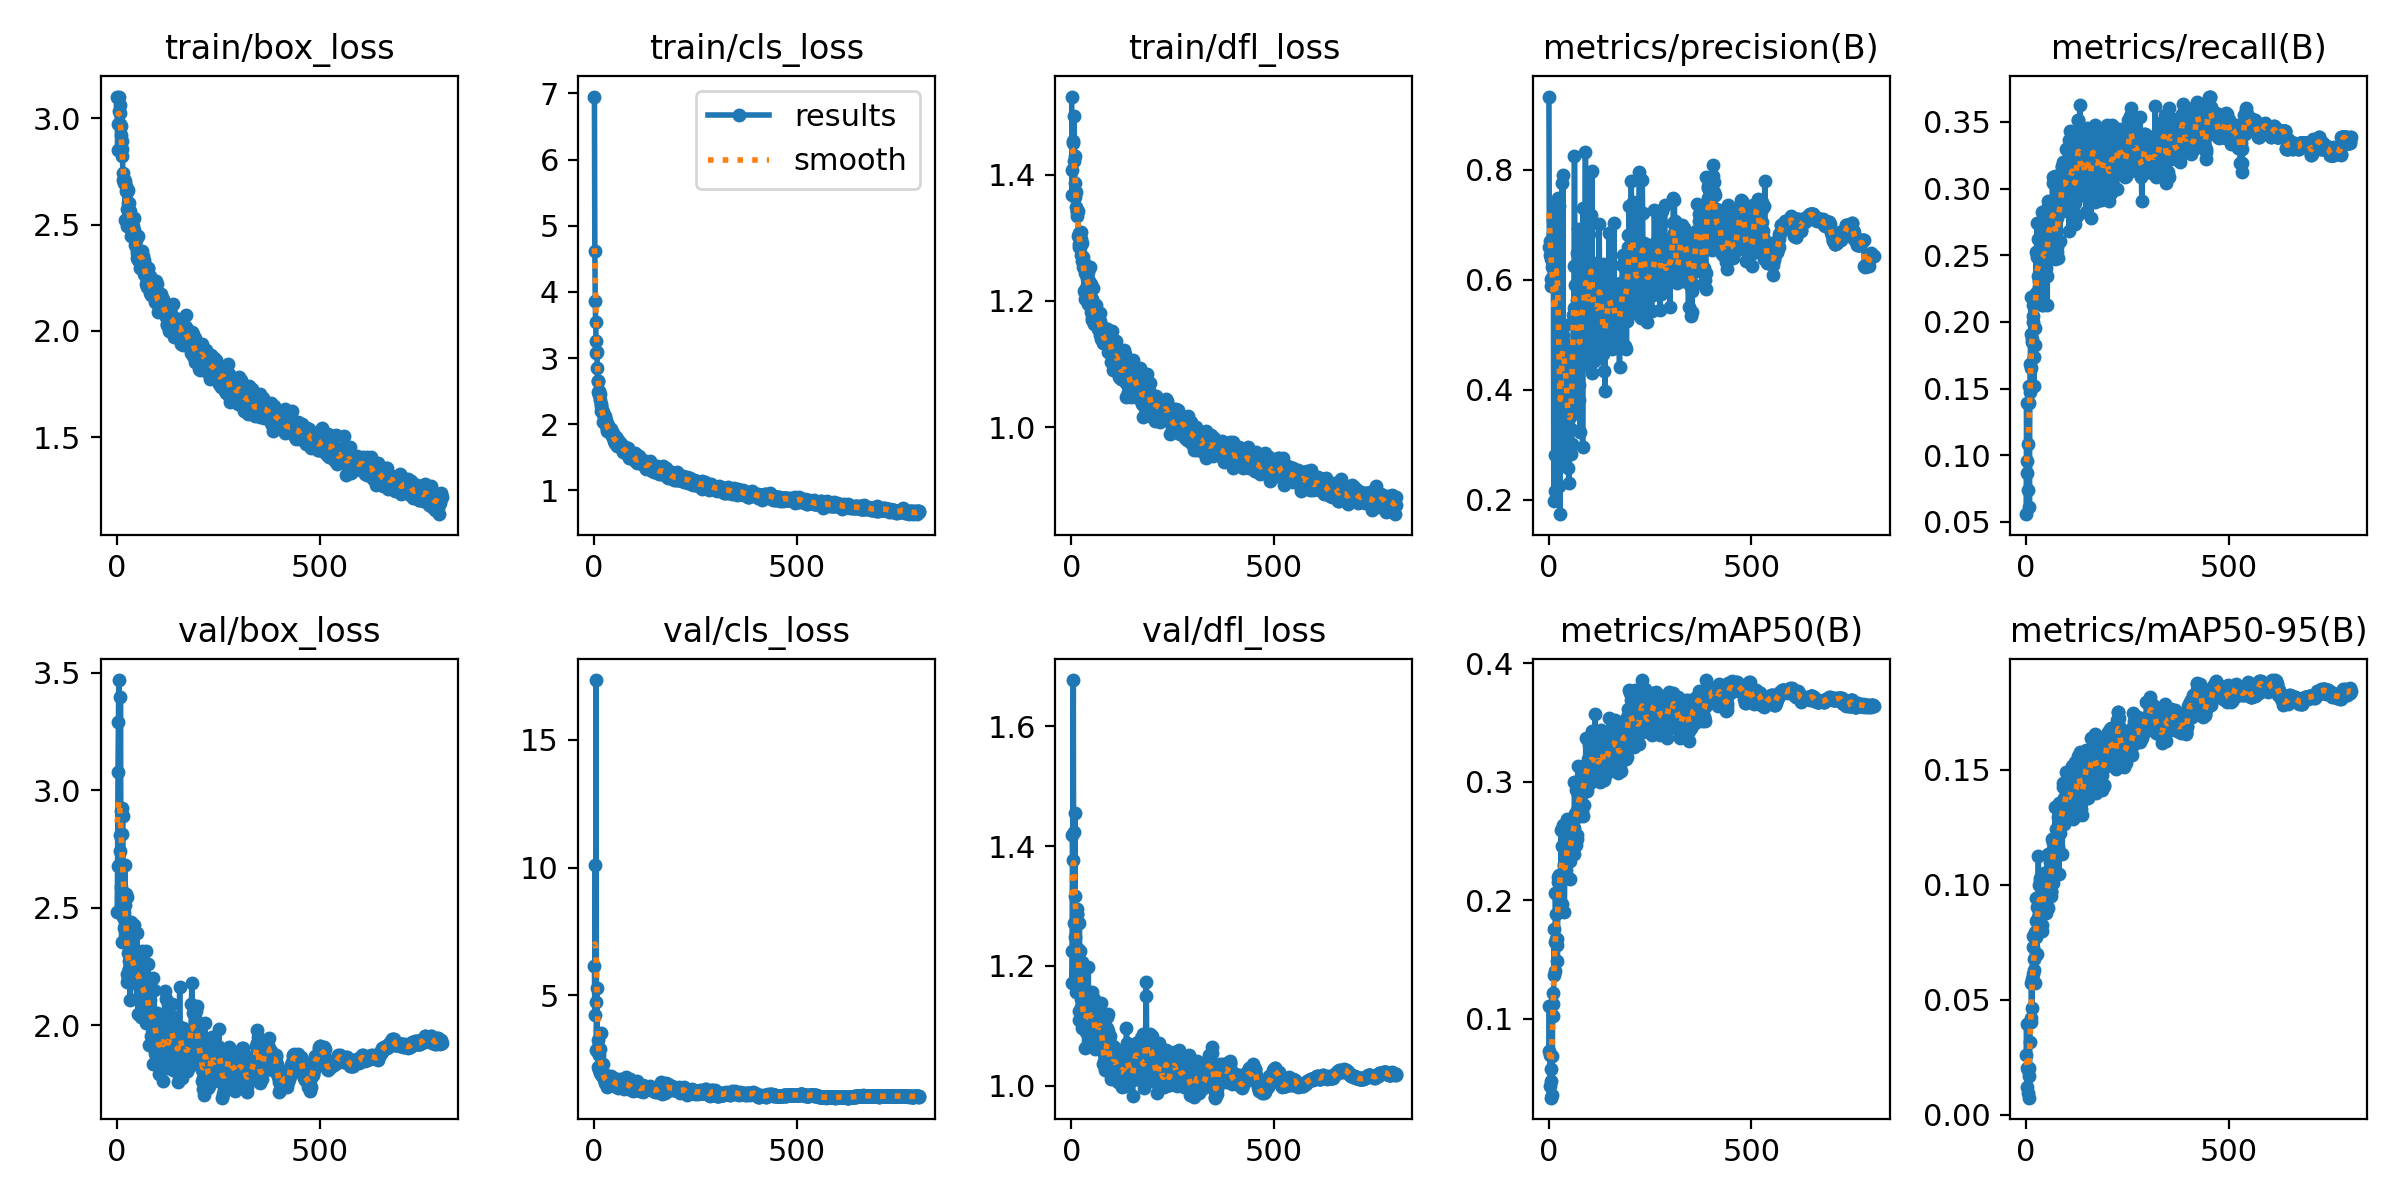

Data behind this chart, as committed beside it:
epoch, time, train/box_loss, train/cls_loss, train/dfl_loss, metrics/precision(B), metrics/recall(B), metrics/mAP50(B), metrics/mAP50-95(B), val/box_loss, val/cls_loss, val/dfl_loss, lr/pg0, lr/pg1, lr/pg2
1, 8.929, 3.098, 6.952, 1.523, 0.9326, 0.05585, 0.0726, 0.02615, 2.482, 6.17, 1.172, 0.003296, 0.003296, 0.003296
2, 15.07, 2.85, 4.622, 1.367, 0.66, 0.1391, 0.1108, 0.03933, 2.676, 4.221, 1.224, 0.006623, 0.006623, 0.006623
3, 22.15, 2.974, 3.861, 1.407, 0.6701, 0.09565, 0.06971, 0.02025, 3.078, 10.11, 1.418, 0.009943, 0.009943, 0.009943
4, 29.31, 3.097, 3.543, 1.45, 0.6449, 0.08694, 0.04372, 0.01215, 3.289, 4.755, 1.376, 0.00997, 0.00997, 0.00997
5, 36.68, 3.102, 3.253, 1.454, 0.5883, 0.07391, 0.03347, 0.00931, 3.469, 17.34, 1.677, 0.00996, 0.00996, 0.00996
6, 44, 3.036, 3.073, 1.422, 0.6373, 0.1087, 0.04741, 0.01961, 2.681, 2.864, 1.273, 0.00995, 0.00995, 0.00995
7, 51.32, 3.063, 3.098, 1.492, 0.6007, 0.1522, 0.05807, 0.01676, 2.809, 5.299, 1.424, 0.009941, 0.009941, 0.009941
8, 58.6, 2.975, 2.854, 1.429, 0.6228, 0.1391, 0.06888, 0.02035, 2.739, 2.827, 1.317, 0.009931, 0.009931, 0.009931
9, 65.8, 3.026, 2.652, 1.386, 0.6037, 0.06087, 0.03577, 0.0074, 3.394, 3.238, 1.456, 0.009921, 0.009921, 0.009921
10, 73.07, 2.965, 2.649, 1.364, 0.658, 0.1478, 0.102, 0.03149, 2.912, 2.981, 1.249, 0.009911, 0.009911, 0.009911
11, 80.29, 2.92, 2.488, 1.372, 0.709, 0.1687, 0.1222, 0.04023, 2.586, 2.186, 1.21, 0.009901, 0.009901, 0.009901
12, 87.54, 2.891, 2.495, 1.349, 0.6831, 0.1913, 0.1121, 0.04017, 2.354, 2.094, 1.157, 0.009891, 0.009891, 0.009891
13, 94.74, 2.855, 2.448, 1.342, 0.1984, 0.2187, 0.137, 0.04198, 2.814, 2.67, 1.286, 0.009881, 0.009881, 0.009881
14, 102, 2.822, 2.457, 1.341, 0.734, 0.1652, 0.176, 0.05705, 2.924, 2.905, 1.286, 0.009871, 0.009871, 0.009871
15, 109.2, 2.745, 2.373, 1.334, 0.2151, 0.187, 0.1402, 0.04657, 2.89, 1.976, 1.294, 0.009861, 0.009861, 0.009861
16, 116.5, 2.708, 2.305, 1.342, 0.7377, 0.1852, 0.1647, 0.05918, 2.461, 3.547, 1.229, 0.009851, 0.009851, 0.009851
17, 123.8, 2.704, 2.278, 1.302, 0.2821, 0.2, 0.2063, 0.0775, 2.414, 1.919, 1.195, 0.009842, 0.009842, 0.009842
18, 131.1, 2.712, 2.194, 1.289, 0.7343, 0.213, 0.1886, 0.07267, 2.465, 2.128, 1.109, 0.009832, 0.009832, 0.009832
19, 138.4, 2.694, 2.215, 1.307, 0.7022, 0.2044, 0.167, 0.06101, 2.48, 1.851, 1.125, 0.009822, 0.009822, 0.009822
20, 145.7, 2.703, 2.208, 1.286, 0.7356, 0.1522, 0.1626, 0.06748, 2.682, 1.936, 1.271, 0.009812, 0.009812, 0.009812
21, 152.9, 2.522, 2.037, 1.287, 0.7154, 0.1739, 0.1672, 0.06267, 2.511, 1.896, 1.173, 0.009802, 0.009802, 0.009802
22, 160.2, 2.682, 2.191, 1.284, 0.7011, 0.1826, 0.1484, 0.05731, 2.558, 2.31, 1.226, 0.009792, 0.009792, 0.009792
23, 167.6, 2.657, 2.154, 1.299, 0.2913, 0.1956, 0.2153, 0.07956, 2.397, 1.9, 1.205, 0.009782, 0.009782, 0.009782
24, 174.9, 2.653, 2.142, 1.309, 0.7484, 0.2146, 0.2198, 0.09436, 2.181, 1.747, 1.145, 0.009772, 0.009772, 0.009772
25, 182.3, 2.492, 2.047, 1.273, 0.7337, 0.2522, 0.2177, 0.08412, 2.218, 1.758, 1.132, 0.009762, 0.009762, 0.009762
26, 189.6, 2.573, 2.042, 1.291, 0.2252, 0.2217, 0.2084, 0.07713, 2.546, 1.677, 1.206, 0.009753, 0.009753, 0.009753
27, 196.9, 2.602, 2.024, 1.262, 0.4024, 0.2487, 0.2214, 0.09019, 2.199, 1.579, 1.097, 0.009743, 0.009743, 0.009743
28, 204.2, 2.663, 2.128, 1.27, 0.1737, 0.2739, 0.1944, 0.06985, 2.307, 1.716, 1.121, 0.009733, 0.009733, 0.009733
29, 211.6, 2.602, 2.062, 1.261, 0.3274, 0.2347, 0.2179, 0.08532, 2.24, 1.89, 1.142, 0.009723, 0.009723, 0.009723
30, 218.9, 2.566, 2.027, 1.254, 0.2873, 0.2224, 0.2199, 0.08545, 2.24, 1.736, 1.112, 0.009713, 0.009713, 0.009713
31, 226.2, 2.491, 1.901, 1.215, 0.3971, 0.262, 0.2594, 0.1124, 2.273, 1.576, 1.12, 0.009703, 0.009703, 0.009703
32, 233.5, 2.566, 1.939, 1.254, 0.2968, 0.2261, 0.1966, 0.08172, 2.23, 1.61, 1.102, 0.009693, 0.009693, 0.009693
33, 240.8, 2.518, 1.933, 1.244, 0.7748, 0.2304, 0.2458, 0.09987, 2.107, 1.415, 1.063, 0.009683, 0.009683, 0.009683
34, 248.1, 2.508, 1.985, 1.203, 0.3002, 0.2391, 0.2209, 0.08833, 2.322, 1.717, 1.116, 0.009673, 0.009673, 0.009673
35, 255.5, 2.491, 1.938, 1.259, 0.7898, 0.2565, 0.2631, 0.1016, 2.44, 1.626, 1.132, 0.009663, 0.009663, 0.009663
36, 262.8, 2.446, 1.888, 1.22, 0.4988, 0.2737, 0.2591, 0.1029, 2.274, 1.636, 1.09, 0.009654, 0.009654, 0.009654
37, 270, 2.49, 1.948, 1.255, 0.2785, 0.2217, 0.2306, 0.08996, 2.284, 1.6, 1.144, 0.009644, 0.009644, 0.009644
38, 277.3, 2.497, 1.904, 1.236, 0.4446, 0.265, 0.2292, 0.08909, 2.181, 1.575, 1.099, 0.009634, 0.009634, 0.009634
39, 284.6, 2.493, 1.908, 1.24, 0.3972, 0.213, 0.1905, 0.08264, 2.378, 1.709, 1.119, 0.009624, 0.009624, 0.009624
40, 291.9, 2.473, 1.876, 1.222, 0.4657, 0.2824, 0.2211, 0.07981, 2.214, 1.717, 1.1, 0.009614, 0.009614, 0.009614
41, 299.3, 2.456, 1.893, 1.246, 0.5177, 0.2477, 0.2283, 0.09492, 2.193, 1.864, 1.153, 0.009604, 0.009604, 0.009604
42, 306.6, 2.474, 1.876, 1.194, 0.4589, 0.213, 0.222, 0.08908, 2.424, 1.719, 1.198, 0.009594, 0.009594, 0.009594
43, 313.9, 2.531, 1.932, 1.232, 0.429, 0.274, 0.2378, 0.09891, 2.191, 1.79, 1.099, 0.009584, 0.009584, 0.009584
44, 321.2, 2.447, 1.852, 1.225, 0.3819, 0.2565, 0.2256, 0.09018, 2.218, 1.594, 1.134, 0.009574, 0.009574, 0.009574
45, 328.6, 2.432, 1.822, 1.22, 0.4818, 0.2347, 0.2462, 0.09716, 2.218, 1.583, 1.132, 0.009564, 0.009564, 0.009564
46, 335.9, 2.402, 1.811, 1.213, 0.3423, 0.2652, 0.2687, 0.1051, 2.181, 1.538, 1.08, 0.009555, 0.009555, 0.009555
47, 343.2, 2.452, 1.861, 1.254, 0.2891, 0.2391, 0.2473, 0.1018, 2.236, 1.633, 1.097, 0.009545, 0.009545, 0.009545
48, 350.6, 2.429, 1.814, 1.227, 0.2576, 0.2739, 0.2477, 0.08949, 2.209, 1.738, 1.111, 0.009535, 0.009535, 0.009535
49, 357.9, 2.364, 1.744, 1.182, 0.4032, 0.2521, 0.2398, 0.101, 2.11, 1.447, 1.101, 0.009525, 0.009525, 0.009525
50, 365.2, 2.379, 1.766, 1.204, 0.4552, 0.2407, 0.252, 0.08785, 2.391, 1.752, 1.156, 0.009515, 0.009515, 0.009515
51, 372.6, 2.341, 1.71, 1.173, 0.2303, 0.2478, 0.2348, 0.09471, 2.284, 1.638, 1.151, 0.009505, 0.009505, 0.009505
52, 379.9, 2.331, 1.721, 1.169, 0.3991, 0.2347, 0.2333, 0.1012, 2.048, 1.489, 1.077, 0.009495, 0.009495, 0.009495
53, 387.1, 2.447, 1.81, 1.22, 0.3501, 0.213, 0.2181, 0.09078, 2.188, 1.572, 1.119, 0.009485, 0.009485, 0.009485
54, 394.5, 2.348, 1.759, 1.197, 0.3714, 0.2904, 0.2662, 0.1131, 2.261, 1.49, 1.139, 0.009475, 0.009475, 0.009475
55, 401.9, 2.366, 1.793, 1.171, 0.2838, 0.2696, 0.2432, 0.08971, 2.192, 1.656, 1.144, 0.009465, 0.009465, 0.009465
56, 409.2, 2.344, 1.76, 1.172, 0.3285, 0.2869, 0.2548, 0.1011, 2.216, 1.586, 1.09, 0.009456, 0.009456, 0.009456
57, 416.5, 2.296, 1.672, 1.164, 0.3017, 0.2752, 0.2528, 0.1034, 2.27, 1.527, 1.111, 0.009446, 0.009446, 0.009446
58, 423.8, 2.367, 1.742, 1.188, 0.4556, 0.266, 0.2674, 0.1047, 2.22, 1.377, 1.105, 0.009436, 0.009436, 0.009436
59, 431, 2.348, 1.757, 1.18, 0.4622, 0.2781, 0.2495, 0.1099, 2.044, 1.552, 1.061, 0.009426, 0.009426, 0.009426
60, 438.3, 2.338, 1.674, 1.169, 0.4618, 0.2488, 0.2485, 0.107, 2.033, 1.526, 1.076, 0.009416, 0.009416, 0.009416
... 741 more rows
